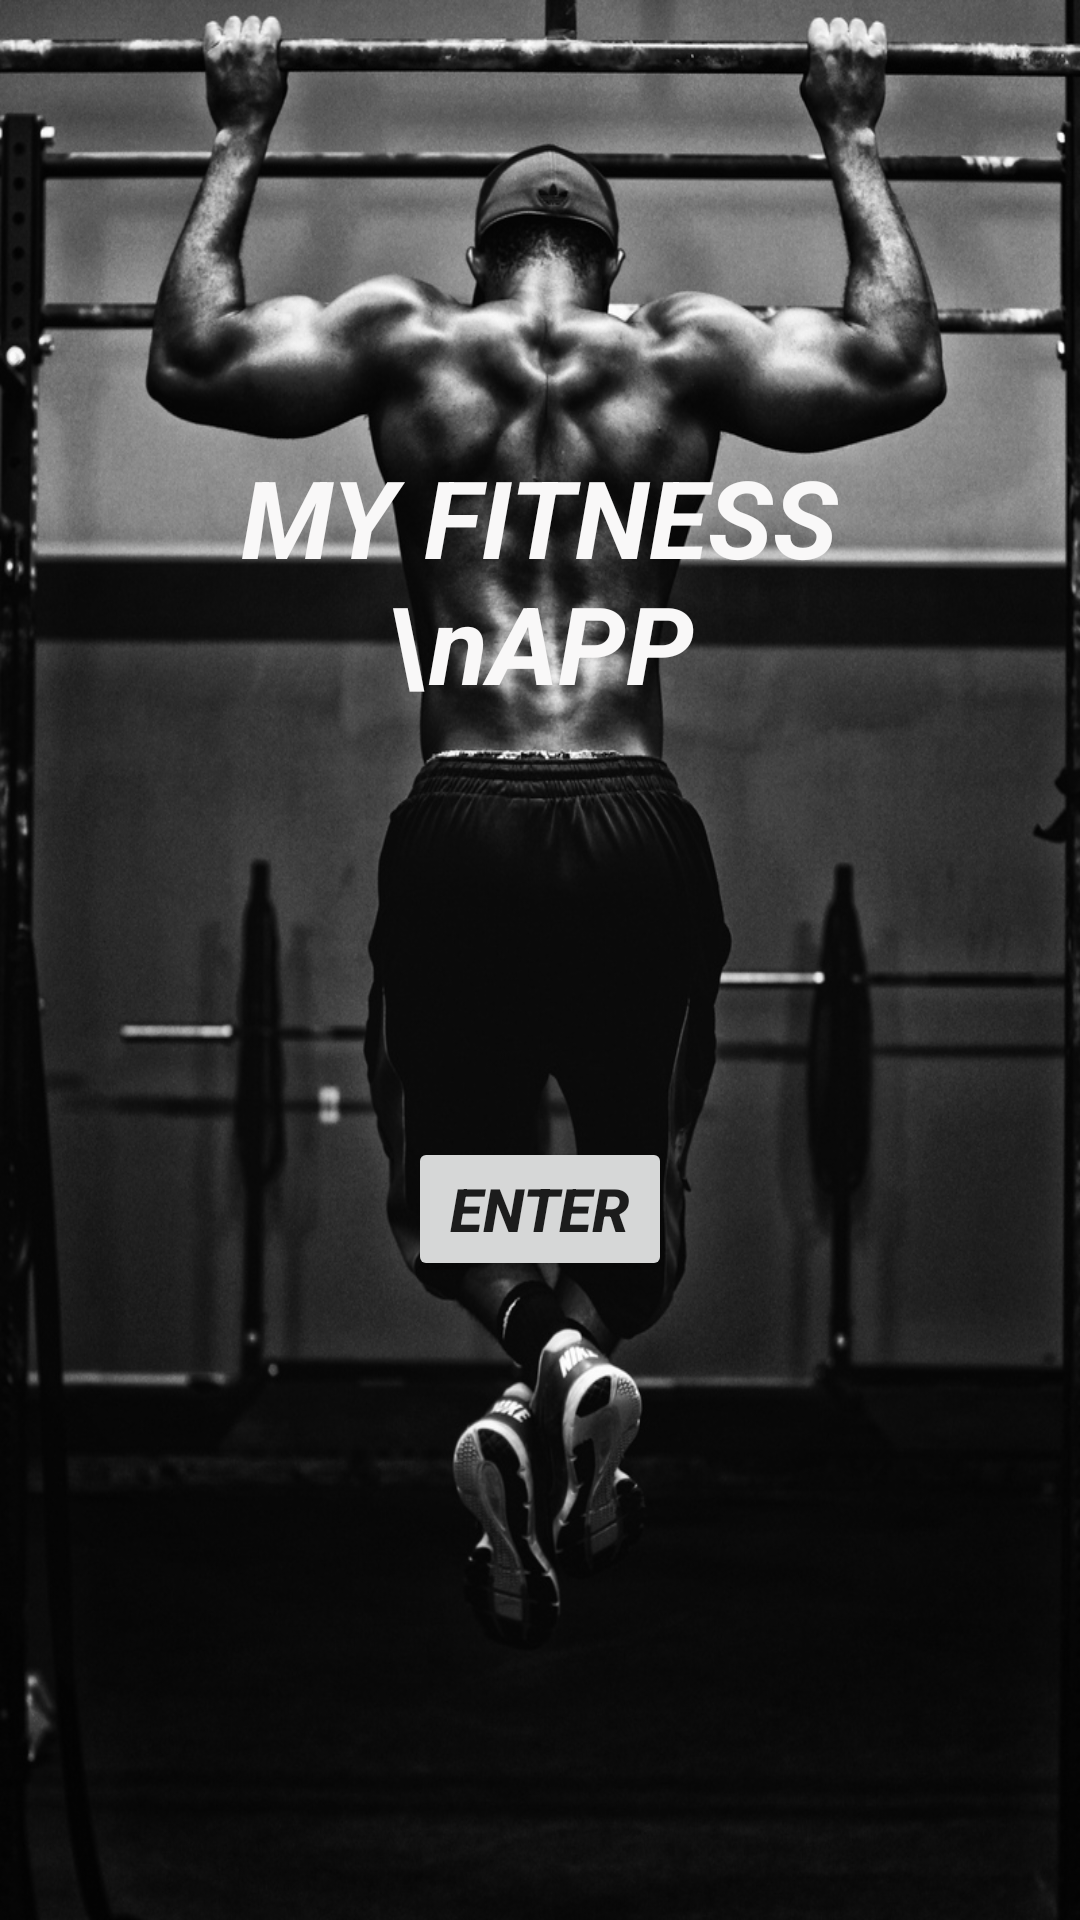

This screen was rendered from an Android layout file. Write that file and the resources it references.
<!-- AndroidManifest.xml: application theme Theme.MyFitnessApp -->
<!-- res/layout/activity_main.xml -->
<?xml version="1.0" encoding="utf-8"?>
<RelativeLayout xmlns:android="http://schemas.android.com/apk/res/android"
    xmlns:app="http://schemas.android.com/apk/res-auto"
    xmlns:tools="http://schemas.android.com/tools"
    android:layout_width="match_parent"
    android:layout_height="match_parent"
    tools:context=".MainActivity"
    android:background="@drawable/pullups_man">

    <Button
        android:id="@+id/btn_adLogin"
        android:layout_width="wrap_content"
        android:layout_height="wrap_content"
        android:layout_alignParentBottom="true"
        android:layout_centerHorizontal="true"
        android:layout_marginBottom="213dp"
        android:onClick="click"
        android:text="ENTER"
        android:textSize="20sp"
        android:textStyle="bold|italic" />

    <TextView
        android:id="@+id/tv_title"
        android:layout_width="221dp"
        android:layout_height="95dp"
        android:layout_alignParentTop="true"
        android:layout_centerHorizontal="true"
        android:layout_marginTop="148dp"
        android:text="MY FITNESS \nAPP"
        android:textAlignment="center"
        android:textColor="@color/colorBackground"
        android:textSize="36sp"
        android:textStyle="bold|italic" />

</RelativeLayout>
<!-- resources referenced by this layout -->
<resources>
  <color name="colorBackground">#F9F8F8</color>
  <!-- drawable pullups_man: jpg bitmap (drawable, 299912 bytes) -->
  <style name="Theme.MyFitnessApp" parent="Theme.MaterialComponents.DayNight.DarkActionBar">
          
          <item name="colorPrimary">@color/purple_500</item>
          <item name="colorPrimaryVariant">@color/purple_700</item>
          <item name="colorOnPrimary">@color/white</item>
          
          <item name="colorSecondary">@color/teal_200</item>
          <item name="colorSecondaryVariant">@color/teal_700</item>
          <item name="colorOnSecondary">@color/black</item>
          
          <item name="android:statusBarColor" tools:targetApi="l">?attr/colorPrimaryVariant</item>
          
      </style>
  <color name="purple_500">#FF6200EE</color>
  <color name="purple_700">#FF3700B3</color>
  <color name="white">#FFFFFFFF</color>
  <color name="teal_200">#FF03DAC5</color>
  <color name="teal_700">#FF018786</color>
  <color name="black">#FF000000</color>
</resources>
